Run: headless pygame with SDL's dummy video driver; simulated clock (each Clock.tick advances the game by its frame time, no real sleeping); random seed 0; keys injected as events and as key.get_pressed() state; no mouse input.
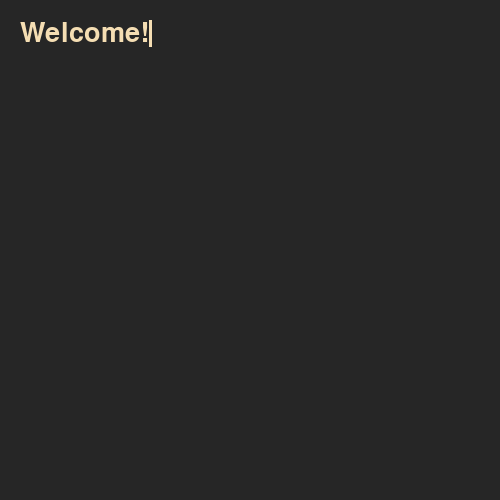
Frame 1 of 4 · flips 1–60 · no input
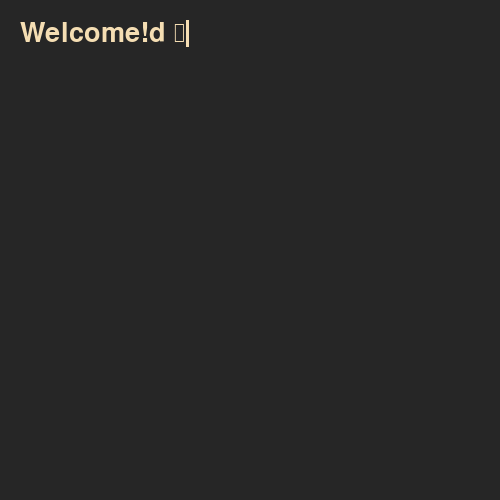
Frame 2 of 4 · flips 61–180 · tapped SPACE, RETURN · held RIGHT (→), D
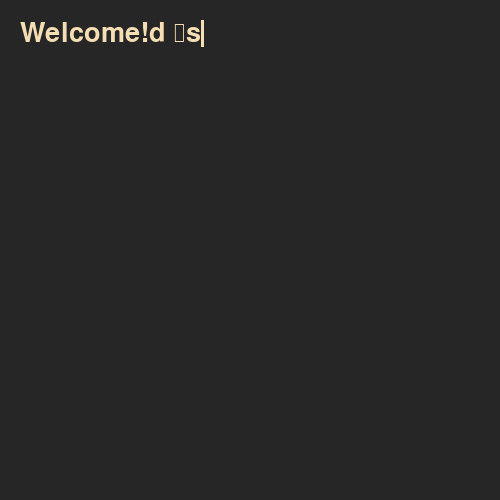
Frame 3 of 4 · flips 181–300 · held DOWN (↓), S
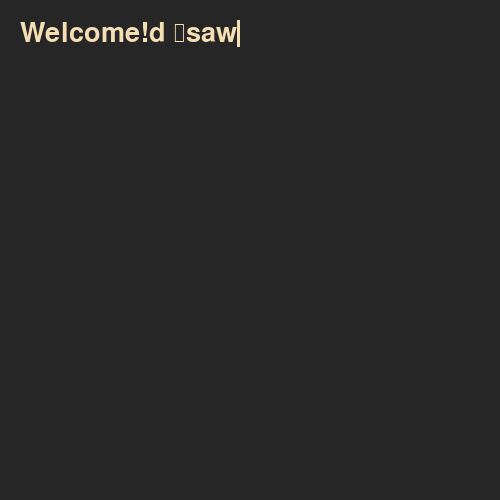
Frame 4 of 4 · flips 301–420 · held LEFT (←), A, UP (↑), W

The pygame program that drew these frames:

import pygame
import time
pygame.init()

display_screen = pygame.display.set_mode((500, 500))

text = "Welcome!"

font = pygame.font.SysFont(None, 40)
font_color = "wheat"

img = font.render(text, True, font_color)
rect = img.get_rect()
rect.topleft = (20, 20)
cursor = pygame.Rect(rect.topright, (3, rect.height))

run = True

while run:
    
    for event in pygame.event.get():
        if event.type == pygame.QUIT:
            run = False
    
        if event.type == pygame.KEYDOWN:
            if event.key == pygame.K_BACKSPACE:
                if len(text) > 0:
                    # stores the text exceot the last character
                    text = text[:-1]
                    
            else:
                text += event.unicode

            img = font.render(text, True, font_color)
            rect.size = img.get_size()
            cursor.topleft = rect.topright

    display_screen.fill("gray15")
    display_screen.blit(img, rect)

    # cursor made to blink after every 0.5 second
    if time.time() % 1 > 0.5:
        pygame.draw.rect(display_screen, font_color, cursor)

    pygame.display.update()

pygame.quit()
